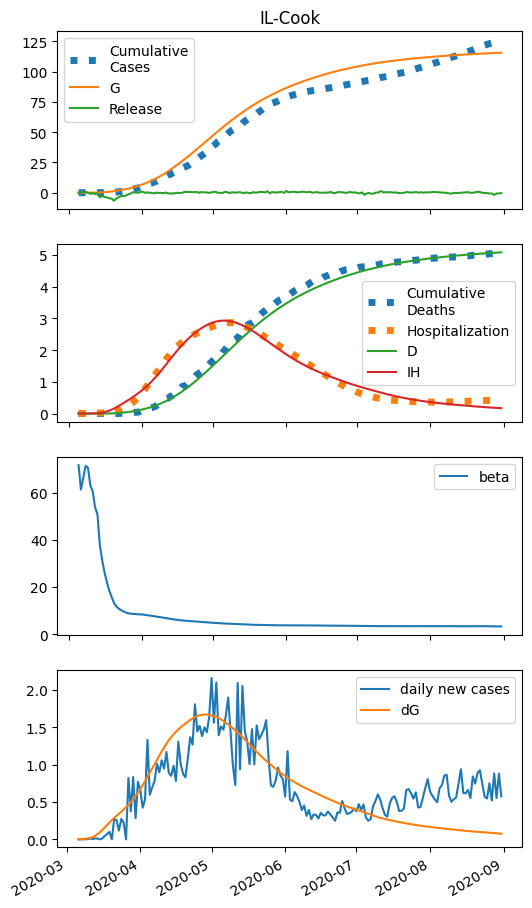

Data behind this chart, as committed beside it:
series, 2020-03-05, 2020-03-06, 2020-03-07, 2020-03-08, 2020-03-09, 2020-03-10, 2020-03-11, 2020-03-12, 2020-03-13, 2020-03-14, 2020-03-15, 2020-03-16, 2020-03-17, 2020-03-18, 2020-03-19, 2020-03-20, 2020-03-21, 2020-03-22, 2020-03-23, 2020-03-24, 2020-03-25, 2020-03-26, 2020-03-27
S, 257391, 258095, 258711, 258614, 257641, 257269, 256073, 255459, 251631, 248440, 244875, 240660, 235631, 230413, 223326, 218012, 213738, 210477, 207201, 204176, 202107, 200658, 200314
E, 0.0, 15.33, 26.01, 44.07, 72.88, 114.2, 180.8, 272.5, 411.3, 550.6, 717.9, 905.8, 1104, 1300, 1493, 1655, 1814, 1975, 2145, 2317, 2490, 2673, 2872
I, 5.0, 4.133, 6.063, 9.501, 15.46, 25.36, 40.68, 64.83, 100.6, 154.2, 222.5, 307.8, 410.8, 530.1, 662.7, 805.4, 951.5, 1100, 1250, 1403, 1560, 1719, 1883
A, 0.0, 0.0, 0.42, 1.116, 2.278, 4.184, 7.147, 11.81, 18.81, 29.32, 43.23, 61.17, 83.54, 110.4, 141.7, 176.9, 215.2, 256.2, 300.1, 346.9, 396.5, 448.8, 504.1
IH, 1.0, 1.24, 1.263, 1.533, 2.145, 3.29, 5.265, 8.439, 13.48, 21.13, 32.66, 48.37, 68.76, 94.18, 124.7, 159.8, 199, 241, 284.8, 330, 376.4, 424, 472.5
IN, 0.2015, 0.3973, 0.5527, 0.7816, 1.143, 1.733, 2.707, 4.27, 6.763, 10.63, 16.54, 25.04, 36.75, 52.27, 72.17, 96.85, 126.6, 161.4, 201.2, 245.9, 295.6, 350.2, 409.6
D, 0.01, 0.03448, 0.06484, 0.09575, 0.1333, 0.1858, 0.2663, 0.3952, 0.6018, 0.9317, 1.449, 2.249, 3.433, 5.116, 7.422, 10.47, 14.39, 19.26, 25.16, 32.13, 40.21, 49.43, 59.8
R, 0.0, 0.4063, 0.9143, 1.453, 2.133, 3.116, 4.65, 7.121, 11.09, 17.44, 27.37, 42.65, 65.18, 97.11, 140.7, 198.4, 272.2, 364.1, 475.4, 607.2, 760.2, 935.2, 1133
G, 5.0, 5.0, 7.646, 12.13, 19.74, 32.32, 52.04, 83.24, 130.3, 201.3, 296.3, 420.2, 576.5, 767.1, 991.5, 1249, 1535, 1848, 2189, 2559, 2959, 3389, 3850
H, 0.0, -121, 719.6, 629.9, -73.98, -934.9, -316.7, -1106, -486.6, -3635, -2969, -3287, -3884, -4650, -4800, -6635, -4853, -3785, -2736, -2712, -2424, -1432, -767.6
beta, 71.69, 61.35, 66.35, 71.44, 70.58, 63.04, 60.56, 53.77, 50.84, 37.96, 31.35, 26.24, 22, 18.44, 15.79, 13.21, 11.77, 10.82, 10.2, 9.636, 9.17, 8.876, 8.682
